Run: headless pygame with SDL's dummy video driver; simulated clock (each Clock.tick advances the game by its frame time, no real sleeping); random seed 0; keys injected as events and as key.get_pressed() state; no mouse input.
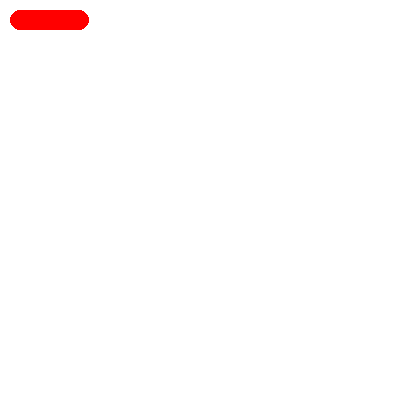
Frame 1 of 4 · flips 1–60 · no input
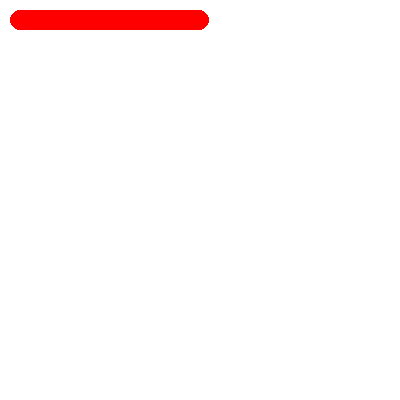
Frame 2 of 4 · flips 61–180 · tapped SPACE, RETURN · held RIGHT (→), D
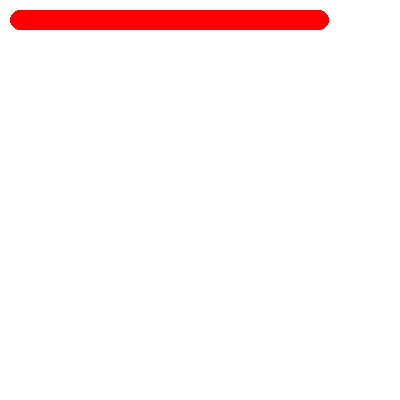
Frame 3 of 4 · flips 181–300 · held DOWN (↓), S
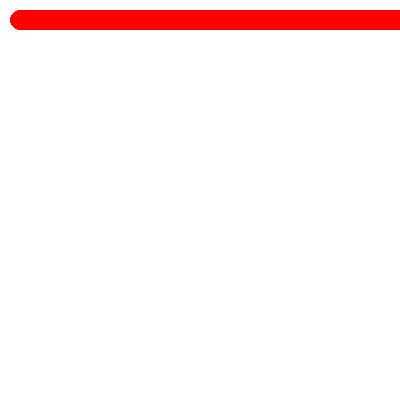
Frame 4 of 4 · flips 301–420 · held LEFT (←), A, UP (↑), W

The pygame program that drew these frames:

import pygame,sys

from pygame.locals import *

def main():
    pygame.init()

    screen = pygame.display.set_mode((400,400))
    WHITE = (255,255,255)
    screen.fill(WHITE)
    pygame.display.set_caption('JIGame')
    RED = (255,0,0)
    BLUE =(0,0,255)
    GREEN =(0,255,0)
    x = 20
    y = 20
    pygame.draw.circle(screen,RED,(x,y),10)
    pygame.display.update()
    #pygame.display.toggle_fullscreen()

  
    while True:
       for even in pygame.event.get():
           if even.type == QUIT:
               sys.exit()
    
       x=x+1
       pygame.draw.circle(screen,RED,(x,y),10)
       pygame.display.update()
             

if __name__ == '__main__':
    main()
